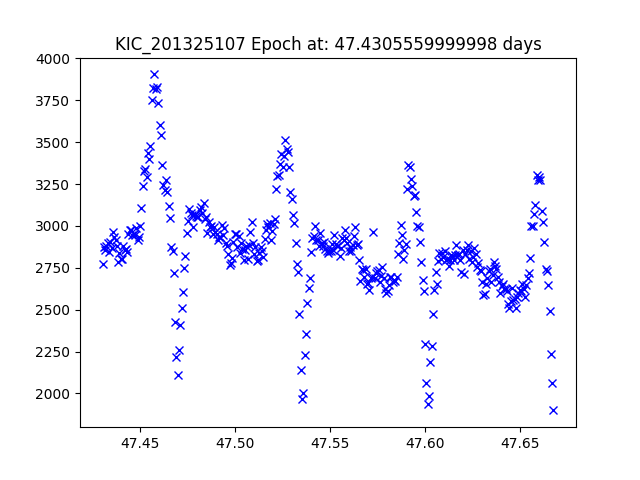

The file beside this chart, header and first rows:
JDtimes, observed fluxes, observed uncertainties
47.43, 2775, 16.48
47.43, 2872, 16.44
47.43, 2858, 16.45
47.43, 2882, 16.44
47.43, 2900, 16.43
47.43, 2843, 16.45
47.43, 2906, 16.43
47.44, 2869, 16.44
47.44, 2965, 16.41
47.44, 2934, 16.42
47.44, 2918, 16.43
47.44, 2879, 16.44
47.44, 2784, 16.48
47.44, 2836, 16.46
47.44, 2805, 16.47
47.44, 2804, 16.47
47.44, 2878, 16.44
47.44, 2857, 16.45
47.44, 2860, 16.45
47.44, 2847, 16.45
47.44, 2949, 16.41
47.44, 2974, 16.41
47.45, 2978, 16.4
47.45, 2946, 16.42
47.45, 2953, 16.41
47.45, 2947, 16.42
47.45, 2990, 16.4
47.45, 2914, 16.43
47.45, 2932, 16.42
47.45, 2997, 16.4
47.45, 3109, 16.36
47.45, 3238, 16.31
47.45, 3329, 16.28
47.45, 3342, 16.28
47.45, 3290, 16.3
47.45, 3433, 16.25
47.46, 3401, 16.26
47.46, 3479, 16.24
47.46, 3755, 16.15
47.46, 3826, 16.13
47.46, 3905, 16.11
47.46, 3820, 16.13
47.46, 3827, 16.13
47.46, 3733, 16.16
47.46, 3603, 16.2
47.46, 3545, 16.21
47.46, 3362, 16.27
47.46, 3247, 16.31
47.46, 3213, 16.32
47.46, 3275, 16.3
47.46, 3201, 16.33
47.47, 3118, 16.35
47.47, 3045, 16.38
47.47, 2872, 16.44
47.47, 2850, 16.45
47.47, 2721, 16.5
47.47, 2425, 16.63
47.47, 2219, 16.72
47.47, 2109, 16.78
47.47, 2259, 16.7
... 289 more rows
